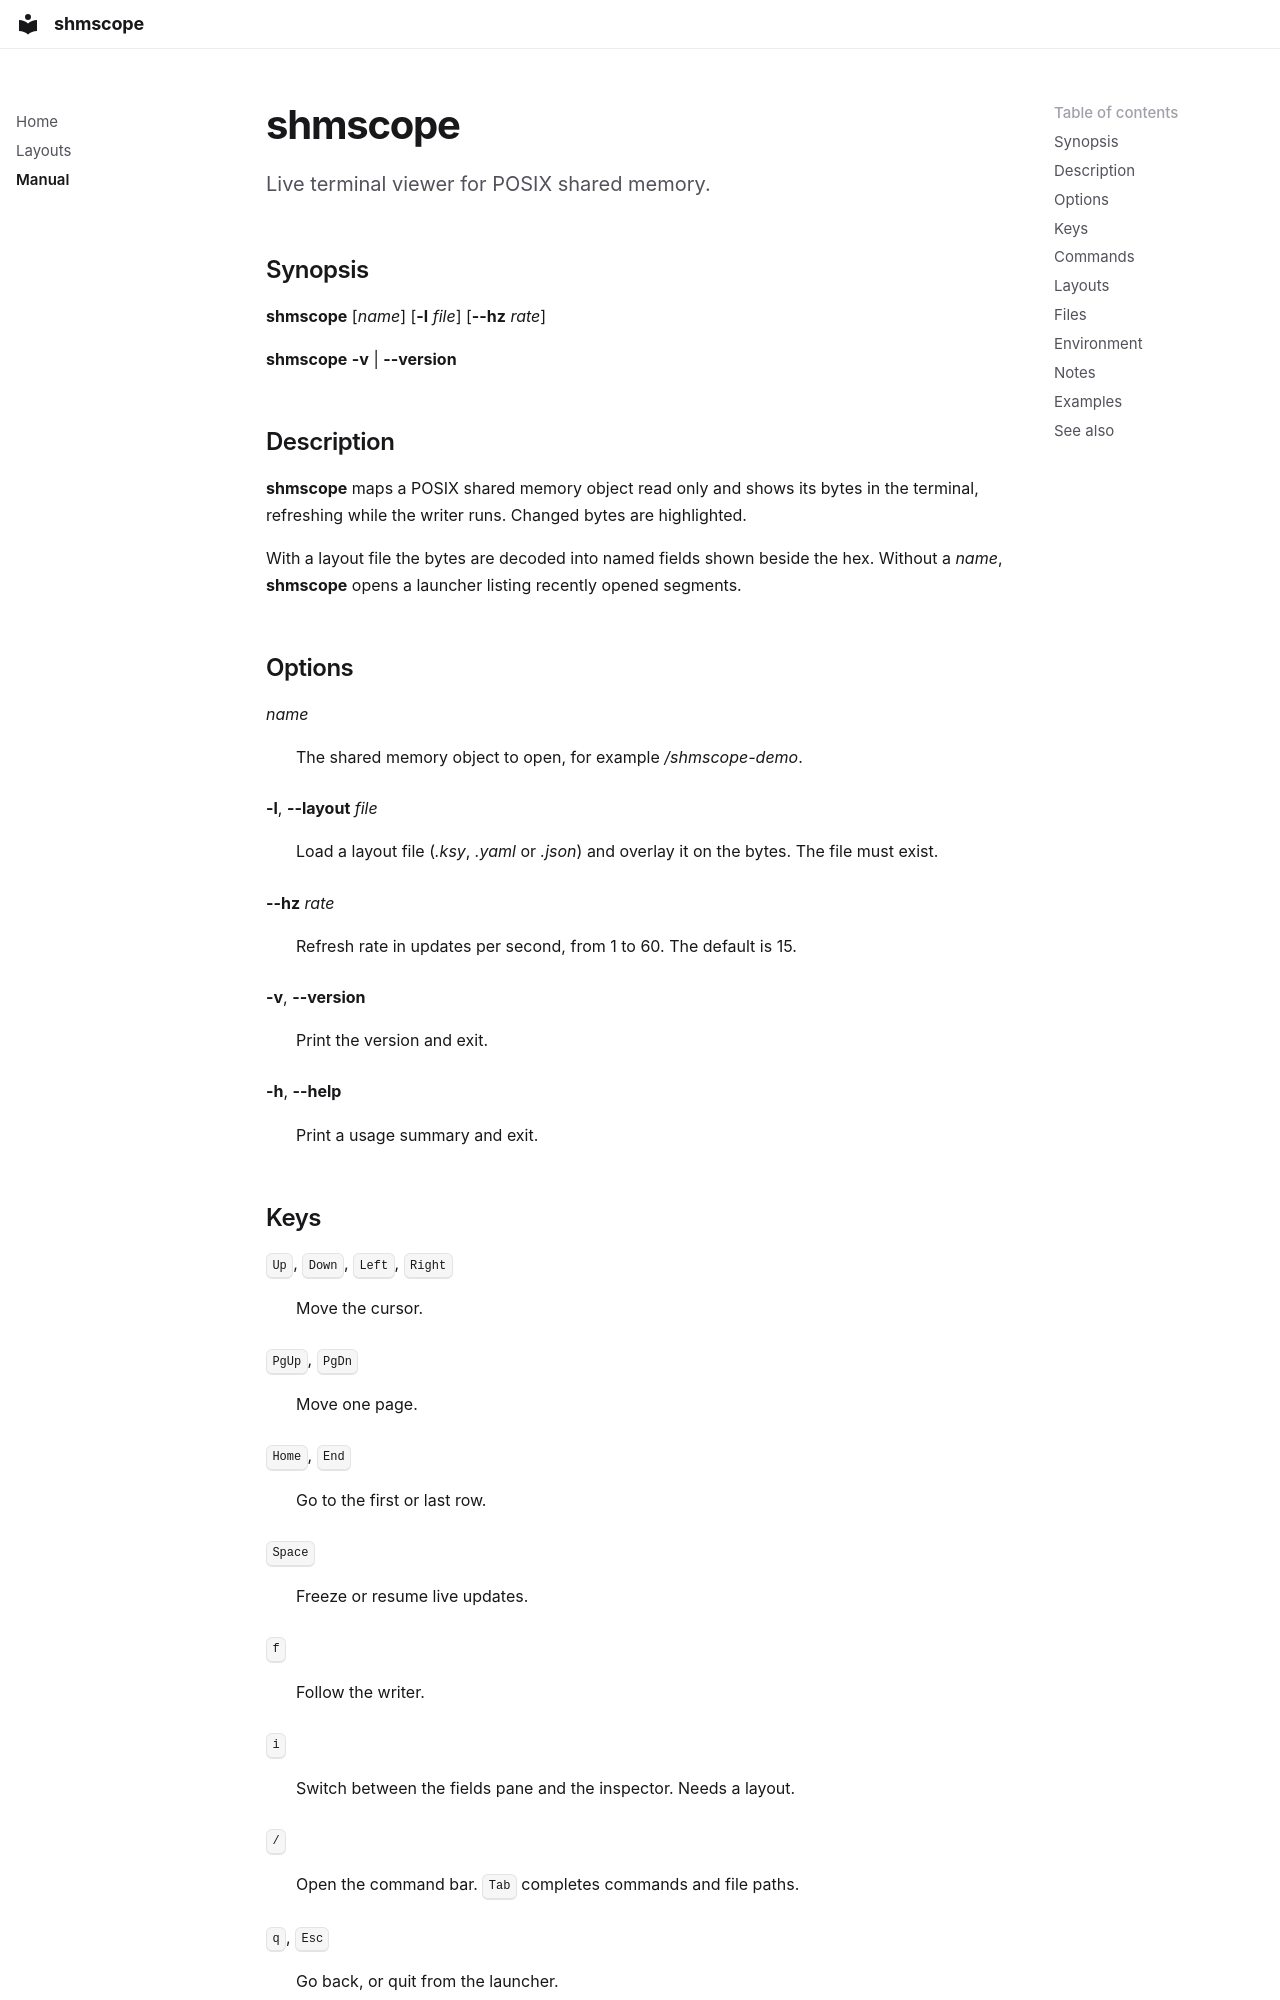

repository: Ayush272002/shmscope · page: manual/index.html · generator: mkdocs

---
description: >-
  shmscope command-line reference: options, keyboard shortcuts, slash
  commands, layout support, files and environment variables.
---

# shmscope

Live terminal viewer for POSIX shared memory.
{ .man-lead }

## Synopsis

**shmscope** [*name*] [**-l** *file*] [**--hz** *rate*]

**shmscope** **-v** | **--version**

## Description

**shmscope** maps a POSIX shared memory object read only and shows its bytes
in the terminal, refreshing while the writer runs. Changed bytes are
highlighted.

With a layout file the bytes are decoded into named fields shown beside the
hex. Without a *name*, **shmscope** opens a launcher listing recently opened
segments.

## Options

*name*
:   The shared memory object to open, for example */shmscope-demo*.

**-l**, **--layout** *file*
:   Load a layout file (*.ksy*, *.yaml* or *.json*) and overlay it on the
    bytes. The file must exist.

**--hz** *rate*
:   Refresh rate in updates per second, from 1 to 60. The default is 15.

**-v**, **--version**
:   Print the version and exit.

**-h**, **--help**
:   Print a usage summary and exit.
